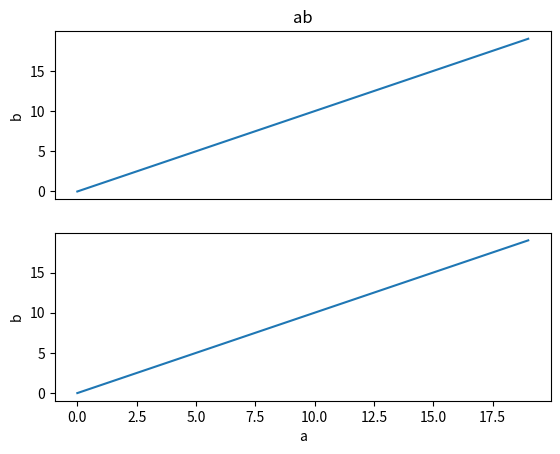

Source code (Python): (Note: this script raises an exception after producing the figure.)
import numpy as np
import matplotlib.pyplot as plt
import matplotlib.lines as Lines
from matplotlib.patches import Circle
from matplotlib.widgets import Button
from pathlib import Path
#%%
color_list=["r","c","orange","g","purple","saddlebrown","deeppink","lime","gray"]

def _set_button_active(button,active):
	button.ax.images[0].set_visible(active)
	button.ax.patch.set_visible(active)
	button.label.set_visible(False)
	button.ax.axis({True:'on',False:'off'}[active])
	button.set_active(active)

class draggable_lines:
	def __init__(self,axes,position,color,orientation,linestyle):
		self.orientation=orientation
		self.axes=axes
		self.canvas=axes[0].figure.canvas
		self.position=position
		self.lines=[Lines.Line2D(*{0:[[position,position],list(ax.get_ylim())],1:[list(ax.get_xlim()),[position,position]]}[orientation],picker=True,pickradius=4,c=color,linestyle=linestyle) for ax in self.axes]
		[self.axes[i].add_line(self.lines[i]) for i in range(len(self.axes))]
		self.sid = self.canvas.mpl_connect('pick_event', self.clickonline)
		self.canvas.draw_idle()


	def clickonline(self, event):
		if event.artist in self.lines:
			self.follower = self.canvas.mpl_connect("motion_notify_event", self.followmouse)
			self.releaser = self.canvas.mpl_connect("button_press_event", self.releaseonclick)

	def followmouse(self, event):
		if self.orientation==1:
			[line.set_ydata([event.ydata, event.ydata]) for line in self.lines]
		if self.orientation==0:
			[line.set_xdata([event.xdata, event.xdata]) for line in self.lines]
		self.canvas.draw()


	def releaseonclick(self, event):
		self.position = {0:self.lines[0].get_xdata()[0],1:self.lines[0].get_ydata()[0]}[self.orientation]
		self.canvas.mpl_disconnect(self.releaser)
		self.canvas.mpl_disconnect(self.follower)

	def clear(self):
		[line.remove() for line in self.lines]
		self.canvas.draw()
		return self.position



class draggable_circles:
	def __init__(self,ax,position,radius,color,linestyle):
		self.ax=ax
		self.canvas=ax.figure.canvas
		self.position=position
		self.radius=radius
		self.circle=Circle(position,radius,picker=self.circle_picker,color=color,linestyle=linestyle,fill=False)
		self.ax.add_artist(self.circle)
		self.sid = self.canvas.mpl_connect('pick_event', self.clickonline)
		self.sid_position_finder= self.canvas.mpl_connect('button_press_event',self.click_position_finder)
		self.closed=False
		self.drag=False
		self.canvas.draw_idle()

	
	def circle_picker(self,circle,mouseevent):
		if mouseevent.xdata is None:
			return False, dict()
		xdata,ydata = circle.get_center()
		radius=circle.get_radius()
		tolerance = 0.05
		d = np.sqrt(
			(xdata - mouseevent.xdata)**2 + (ydata - mouseevent.ydata)**2)

		if d>=radius*(1-tolerance) and d<=radius*(1+tolerance):
			pickx = xdata
			picky = ydata
			props = dict(pickx=pickx, picky=picky)
			return True,props
		else:
			return False, dict()
		
	
	def click_position_finder(self,event):
		self.clickevent_position=(event.xdata,event.ydata)

	def toggle_drag(self,event):
		if event.button==3:
			self.radius = self.circle.get_radius()
			self.position=self.circle.get_center()
			self.drag=not self.drag

	def clickonline(self, event):
		if event.artist==self.circle:
			self.follower = self.canvas.mpl_connect("motion_notify_event", self.followmouse)
			self.releaser = self.canvas.mpl_connect("button_press_event", self.releaseonclick)
			self.toggler= self.canvas.mpl_connect("button_press_event",self.toggle_drag)
			
	def followmouse(self, event):
		newradius=((self.position[0]-event.xdata)**2+(self.position[1]-event.ydata)**2)**0.5
		centervector=(self.position[0]-self.clickevent_position[0],self.position[1]-self.clickevent_position[1])
		newcenter=(centervector[0]+event.xdata,centervector[1]+event.ydata)
		if not self.drag:
			self.circle.set_radius(newradius)
		if self.drag:
			self.circle.set_center(newcenter)
		self.canvas.draw()


	def releaseonclick(self, event):
		if event.button==1:
			self.radius = self.circle.get_radius()
			self.position=self.circle.get_center()
			self.canvas.mpl_disconnect(self.releaser)
			self.canvas.mpl_disconnect(self.follower)
			self.canvas.mpl_disconnect(self.toggler)

	def clear(self):
		self.circle.remove()
		self.canvas.draw()
		return self.radius


class circles_buttons:
	def __init__(self,ax,marker_group_size,linestyle,clear):
		self.marker_group_size=marker_group_size
		self.canvas=ax.figure.canvas
		self.markers=[]
		self.linestyle=linestyle
		self.closed=False
		self.clear=clear
		self.ax=ax
		
		
		ypos,height,width= 0.0, 0.07, 0.07
		add_data=(plt.axes([0.0,ypos,height,width]), 'add_{}_circles_icon.png'.format(marker_group_size),self.add_f)
		del_data=(plt.axes([0.05,ypos,height,width]), 'remove_{}_circles_icon.png'.format(marker_group_size),self.delete_f)
		self.buttons_data=[add_data,del_data]
		
		add_button=self.activate_button(*self.buttons_data[0])
		del_button=self.activate_button(*self.buttons_data[1])
		self.buttons=[add_button,del_button]
		
		self.check_marker_count()
		
	def activate_button(self,loc,impath:str,func):
		path = Path(__file__).parent / "icons/" / impath
		temp_button_ref=Button(loc,'',image=plt.imread(path))
		temp_button_ref.on_clicked(lambda event: func(event))
		return temp_button_ref
	
	def add_f(self,event):
		current_radii=np.array([[marker.radius for marker in markergroup] for markergroup in self.markers]).flatten()
		limits_array=np.linspace(*self.ax.get_xlim(),100)
		center=(limits_array[50],limits_array[50])
		possible_radii=limits_array[50:]-center[0]
		selected_color=color_list[len(self.markers)]
		selected_radii=[]
		for i in range(self.marker_group_size):
			while True:
				random_radii=np.random.choice(possible_radii)
				if (random_radii not in selected_radii) and (abs((random_radii-current_radii)/(possible_radii[0]-possible_radii[-1]))>0.05).all():
					selected_radii.append(random_radii)
					break
		self.markers.append([draggable_circles(self.ax,center,selected_radii[marker],selected_color,self.linestyle) for marker in range(self.marker_group_size)])
		self.check_marker_count()
		
	def delete_f(self,event):
		[marker.clear() for marker in self.markers[-1]]
		del self.markers[-1:]
		self.check_marker_count()
		
	def check_marker_count(self):
		if len(self.markers)==len(color_list):
			_set_button_active(self.buttons[0],False)
		elif len(self.markers)<len(color_list) and len(self.markers)>0:
			if not self.buttons[0].get_active():
				_set_button_active(self.buttons[0],True)
			if not self.buttons[1].get_active():
				_set_button_active(self.buttons[1],True)
		elif len(self.markers)==0:
			_set_button_active(self.buttons[1],False)
		self.canvas.draw_idle()
		
	def returnpositions(self):
		if self.clear:
			unsorted=[[marker.clear() for marker in markergroup] for markergroup in self.markers]
			[_set_button_active(button,False) for button in self.buttons]
			self.canvas.draw_idle()
		if not self.clear:
			unsorted=[[marker.radius for marker in markergroup] for markergroup in self.markers]
		for i in unsorted:
			i.sort()
		return unsorted
	
	def handle_close(self,event):
		self.closed=True
		
	def main(ax,markergroupsize:int=1,linestyle='solid',clear=True):
		"""
		Adds two buttons on the figure that allow you to add circles on the plot. Click on the green one to add a circle group.
		The red one removes the last group.
		Click on the edge of a circle to select it and change its radius. Right click after having selected a circle to drag it. Left click again to lock selected circle

		Parameters
		----------
		ax : figure ax
			figure.add_suplot() object
		markergroupsize : int
			How many circles you want in a group. All the circles in said group will be the same color and their radius will be in the same
			sub-list in the returned list. The default is 1.
		linestyle : TYPE, optional
			Circle linestyle. The default is 'solid'.
		clear : bool, optional
			Remove all circles from the figure after it is closed. Useful if you still want to do something with it, like saving it.
			If you want to have the markers stay, set to False. The default is True.

		Raises
		------
		draggable_markersError
			

		Returns
		-------
		list
			list of the radii of all circles. Has the form [[group1],[group2],[group3]]. Each group sub-list is sorted

		"""
	
		if markergroupsize>3 or markergroupsize<1:
			raise draggable_markersError("Only supports marker groups sizes in the interval [1,3]")
		if plt.get_backend()!='Qt5Agg':
			raise draggable_markersError("Requires interactive backend. Switch to Qt5Agg by using plt.switch_backend('Qt5Agg'). This closes all current figures")
	
	
		circles_buttons_obj=circles_buttons(ax,markergroupsize,linestyle,clear)
		
		ax.figure.canvas.mpl_connect('close_event', circles_buttons_obj.handle_close)
		plt.get_current_fig_manager().window.showMaximized()
		plt.show()
		
		while circles_buttons_obj.closed==False:
			plt.pause(1)
		
		
		return circles_buttons_obj.returnpositions()




class lines_buttons:
	def __init__(self,canvas,marker_group_size,linestyle,axes,clear):
		self.marker_group_size=marker_group_size
		self.canvas=canvas
		self.markers=[[],[]]
		self.linestyle=linestyle
		self.closed=False
		self.clear=clear
		
		if axes==None:
			self.axes=self.canvas.figure.get_axes()
		else:
			self.axes=axes

		
		markerindex_dic={'v':0,'h':1}
		ypos,height,width= 0.0, 0.07, 0.07
		add_v_data=(plt.axes([0.0,ypos,height,width]), 'add_{}_vbar_icon.png'.format(marker_group_size),self.add_f,markerindex_dic['v'])
		del_v_data=(plt.axes([0.05,ypos,height,width]), 'remove_{}_vbar_icon.png'.format(marker_group_size),self.delete_f,markerindex_dic['v'])
		add_h_data=(plt.axes([0.1,ypos,height,width]), 'add_{}_hbar_icon.png'.format(marker_group_size),self.add_f,markerindex_dic["h"])
		del_h_data=(plt.axes([0.15,ypos,height,width]), 'remove_{}_hbar_icon.png'.format(marker_group_size),self.delete_f,markerindex_dic['h'])
		self.buttons_data=[[add_v_data,del_v_data],[add_h_data,del_h_data]]
		
		add_v_button=self.activate_button(*self.buttons_data[0][0])
		del_v_button=self.activate_button(*self.buttons_data[0][1])
		add_h_button=self.activate_button(*self.buttons_data[1][0])
		del_h_button=self.activate_button(*self.buttons_data[1][1])
		self.buttons=[[add_v_button,del_v_button],[add_h_button,del_h_button]]
		
		self.check_marker_count(markerindex_dic['v'])
		self.check_marker_count(markerindex_dic['h'])
		
	def activate_button(self,loc,impath:str,func,orientation):
		path = Path(__file__).parent / "icons/" / impath
		temp_button_ref=Button(loc,'',image=plt.imread(path))
		temp_button_ref.on_clicked(lambda event: func(event,orientation))
		return temp_button_ref
	
	def add_f(self,event,orientation):
		current_positions=np.array([[marker.position for marker in markergroup] for markergroup in self.markers[orientation]]).flatten()
		possible_positions_x=np.linspace(*self.canvas.figure.get_axes()[0].get_xlim(),100)[10:-10]
		possible_positions_y=np.linspace(*self.canvas.figure.get_axes()[0].get_ylim(),100)[10:-10]
		possible_positions=[possible_positions_x,possible_positions_y][orientation]
		selected_color=color_list[len(self.markers[orientation])]
		selected_positions=[]
		for i in range(self.marker_group_size):
			while True:
				random_position=np.random.choice(possible_positions)
				if (random_position not in selected_positions) and (abs((random_position-current_positions)/(possible_positions[0]-possible_positions[-1]))>0.01).all():
					selected_positions.append(random_position)
					break
		self.markers[orientation].append([draggable_lines(self.axes,selected_positions[marker],selected_color,orientation,self.linestyle) for marker in range(self.marker_group_size)])
		self.check_marker_count(orientation)
		
	def delete_f(self,event,orientation):
		[marker.clear() for marker in self.markers[orientation][-1]]
		del self.markers[orientation][-1:]
		self.check_marker_count(orientation)
		
	def check_marker_count(self,orientation):
		if len(self.markers[orientation])==len(color_list):
			_set_button_active(self.buttons[orientation][0],False)
		elif len(self.markers[orientation])<len(color_list) and len(self.markers[orientation])>0:
			if not self.buttons[orientation][0].get_active():
				_set_button_active(self.buttons[orientation][0],True)
			if not self.buttons[orientation][1].get_active():
					_set_button_active(self.buttons[orientation][1],True)
		elif len(self.markers[orientation])==0:
			_set_button_active(self.buttons[orientation][1],False)
		self.canvas.draw_idle()

		
	def returnpositions(self):
		if self.clear:
			unsorted=[[[marker.clear() for marker in markergroup] for markergroup in self.markers[orientation]] for orientation in range(len(self.markers))]
			[[_set_button_active(button,False) for button in buttons] for buttons in self.buttons]
			self.canvas.draw_idle()
		if not self.clear:
			unsorted=[[[marker.position for marker in markergroup] for markergroup in self.markers[orientation]] for orientation in range(len(self.markers))]
		for i in range(len(unsorted)):
			for ii in unsorted[i]:
				ii.sort()
		return unsorted
	
	def handle_close(self,event):
		self.closed=True
		
	def main(figure,markergroupsize:int=1,linestyle='solid',axes=None,clear=True):
		"""
		Adds four buttons on the figure that allow you to add lines on the plot. Click on the green ones to add a line group of corresponding orientation (vertical or horizontal).
		The red ones remove the last group of said orientation. 


		Parameters
		----------
		figure : plt.figure() object
			
		markergroupsize : int
			How many lines you want in a group. All the lines in said group will be the same color and their positions will be in the same
			sub-list in the returned list. The default is 1.
		linestyle : TYPE, optional
			The default is 'solid'.
		axes : list of plt.add_subplot() objects, optional
			Wich axes you want the lines to appear in. The default is 'All of them'.
		clear : bool, optional
			Remove all lines from the figure after it is closed. Useful if you still want to do something with it, like saving it.
			If you want to have the markers stay, set to False. The default is True.

		Raises
		------
		draggable_markersError
			

		Returns
		-------
		list
			list of the positions of all lines. Has the form [[[vertical group1],[vertical group2],[vertical group3]],[[horizontal group1],[horizontal group2],[horizontal group3]]]. Each group sub-list is sorted

		"""
	
		if markergroupsize>3 or markergroupsize<1:
			raise draggable_markersError("Only supports marker groups sizes in the interval [1,3]")
		if plt.get_backend()!='Qt5Agg':
			raise draggable_markersError("Requires interactive backend. Switch to Qt5Agg by using plt.switch_backend('Qt5Agg'). This closes all current figures")
	
	
		lines_buttons_obj=lines_buttons(figure.canvas,markergroupsize,linestyle,axes,clear)
		
		figure.canvas.mpl_connect('close_event', lines_buttons_obj.handle_close)
		plt.get_current_fig_manager().window.showMaximized()
		plt.show()
		
		while not lines_buttons_obj.closed:
			plt.pause(1)
		
		
		return lines_buttons_obj.returnpositions()

class draggable_markersError(Exception):
	pass





if __name__=='__main__':
	#testing figure
	fig=plt.figure()
	
	a=np.arange(20)
	b=np.arange(20)
	ax0 = fig.add_subplot(211)
	ax0.plot(a,b)
	ax0.set_ylabel('b')
	ax0.set_title('ab')
	ax0.get_xaxis().set_visible(False)
	
	a=np.arange(20)
	b=np.arange(20)
	ax1 = fig.add_subplot(212)
	ax1.plot(a,b)
	ax1.set_xlabel('a')
	ax1.set_ylabel('b')
	
	pos=lines_buttons.main(fig,2)

	fig=plt.figure()
	
	a=np.arange(20)
	b=np.arange(20)
	ax0 = fig.add_subplot(111)
	ax0.plot(a,b)
	ax0.set_ylabel('b')
	ax0.set_title('ab')
	
	ax0.set_xlabel('a')
	
	rad=circles_buttons.main(ax0,1,clear=True)
